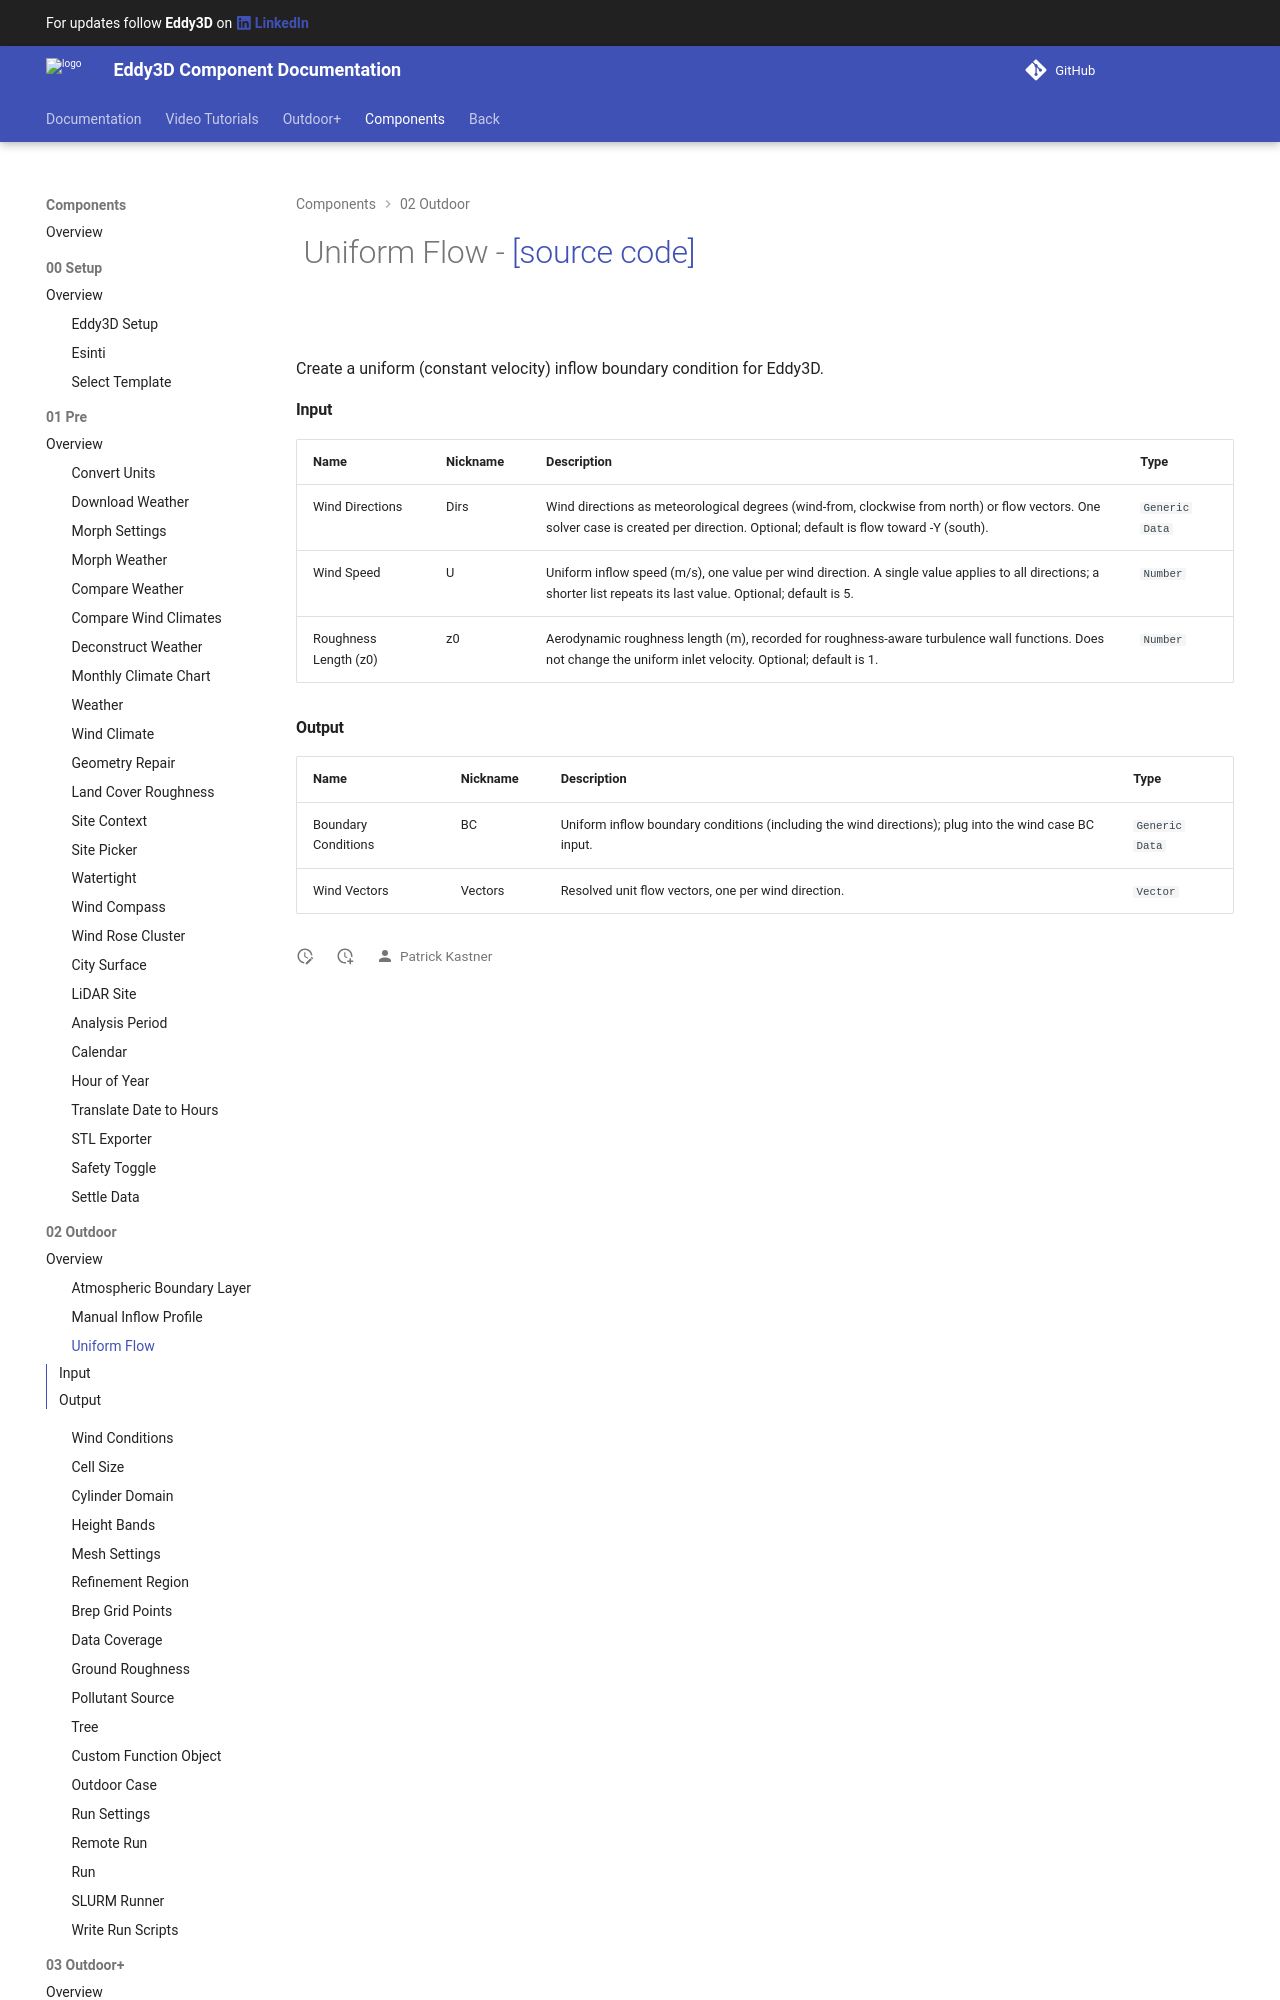

repository: Eddy3D-Dev/Eddy3D-Documentation · page: 1.22.0.827/components/Uniform_Flow/index.html · generator: mkdocs

# ![](/images/icons/Uniform_Flow.png) Uniform Flow - [[source code]](https://github.com/Eddy3D-Dev/Eddy3D/search?q=%22Uniform%20Flow%22)

![](/images/components/Uniform_Flow-crop.png)

Create a uniform (constant velocity) inflow boundary condition for Eddy3D.
